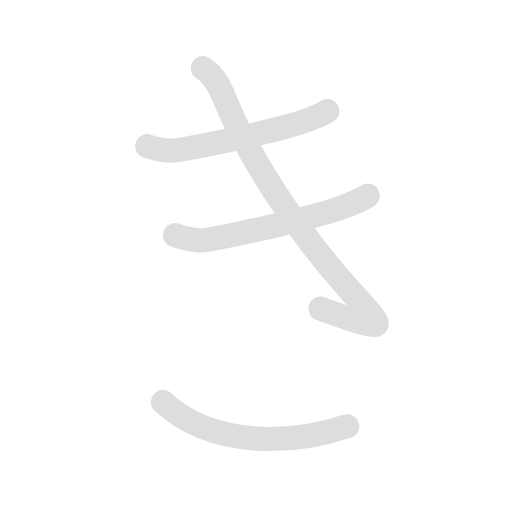
t = 0.00 s
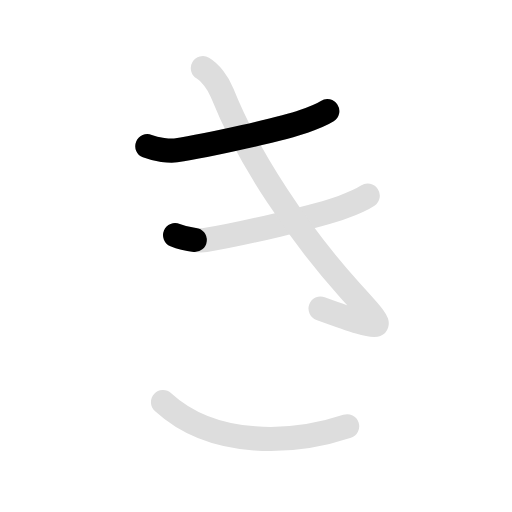
t = 1.05 s
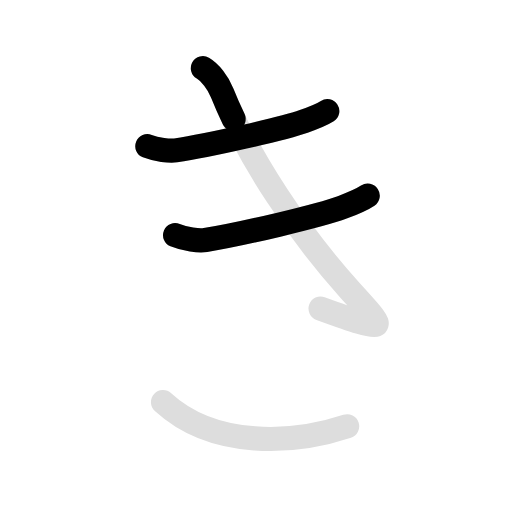
t = 2.25 s
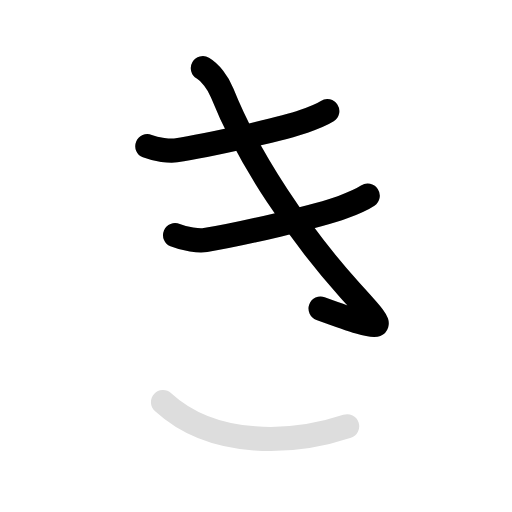
t = 3.45 s
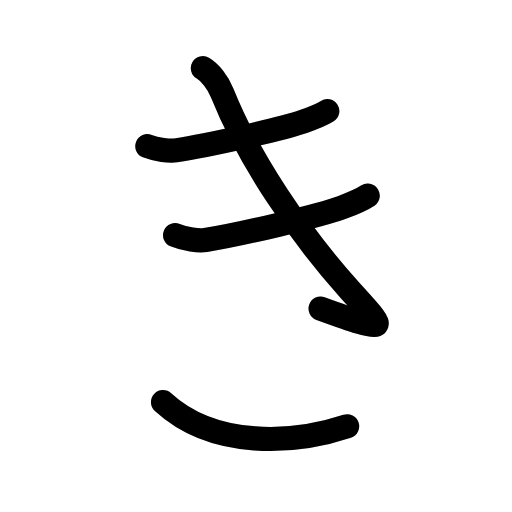
t = 4.70 s
t = 5.60 s: frame unchanged from t = 4.70 s, image omitted

The animated SVG that drew these frames (rendered in a browser with its animation timeline set to each time). Animation: 8 SMIL elements (animate=5,set=3); one cycle of 5.60 s, repeats indefinitely.

<svg id="kvg-0304d" class="kanjivg" viewBox="0 0 106 106" width="106" height="106" xmlns="http://www.w3.org/2000/svg" xmlns:xlink="http://www.w3.org/1999/xlink" xml:space="preserve" version="1.1" baseProfile="full"><defs><style type="text/css">path.black{fill:none;stroke:black;stroke-width:5;stroke-linecap:round;stroke-linejoin:round;}path.grey{fill:none;stroke:#ddd;stroke-width:5;stroke-linecap:round;stroke-linejoin:round;}path.stroke{fill:none;stroke:black;stroke-width:5;stroke-linecap:round;stroke-linejoin:round;}text{font-size:16px;font-family:Segoe UI Symbol,Cambria Math,DejaVu Sans,Symbola,Quivira,STIX,Code2000;-webkit-touch-callout:none;cursor:pointer;-webkit-user-select:none;-khtml-user-select:none;-moz-user-select:none;-ms-user-select:none;user-select: none;}text:hover{color:#777;}#reset{font-weight:bold;}</style><marker id="markerStart" markerWidth="8" markerHeight="8" style="overflow:visible;"><circle cx="0" cy="0" r="1.5" style="stroke:none;fill:red;fill-opacity:0.5;"/></marker><marker id="markerEnd" style="overflow:visible;"><circle cx="0" cy="0" r="0.8" style="stroke:none;fill:blue;fill-opacity:0.5;"><animate attributeName="opacity" from="1" to="0" dur="3s" repeatCount="indefinite" /></circle></marker></defs><path d="M30.5,30.25c1.88,0.75,4.64,1.06,5.88,0.88c6.75-1,22.25-4.5,26.5-6c2.17-0.76,3.5-1.25,4.88-2.12" class="grey" /><path d="M36.25,48.7c2.01,0.85,4.97,1.2,6.29,0.99c7.23-1.13,23.82-5.09,28.37-6.79c2.32-0.86,3.75-1.41,5.22-2.4" class="grey" /><path d="M42,14.12c1.5,0.88,3.13,2.94,4,5.12c5.5,13.76,16,29.26,26.37,40.76c7.64,8.47,9.12,9.38-6,3.88" class="grey" /><path d="M33.75,83.25c10.62,9.75,27.25,8.62,38.12,5" class="grey" /><path d="M30.5,30.25c1.88,0.75,4.64,1.06,5.88,0.88c6.75-1,22.25-4.5,26.5-6c2.17-0.76,3.5-1.25,4.88-2.12" class="stroke" stroke-dasharray="150"><animate attributeName="stroke-dashoffset" from="150" to="0" dur="1.8s" begin="0.0s" fill="freeze" /></path><path d="M36.25,48.7c2.01,0.85,4.97,1.2,6.29,0.99c7.23-1.13,23.82-5.09,28.37-6.79c2.32-0.86,3.75-1.41,5.22-2.4" class="stroke" stroke-dasharray="150"><set attributeName="opacity" to="0" dur="1.0s" /><animate attributeName="stroke-dashoffset" from="150" to="0" dur="1.8s" begin="1.0s" fill="freeze" /></path><path d="M42,14.12c1.5,0.88,3.13,2.94,4,5.12c5.5,13.76,16,29.26,26.37,40.76c7.64,8.47,9.12,9.38-6,3.88" class="stroke" stroke-dasharray="150"><set attributeName="opacity" to="0" dur="2.1s" /><animate attributeName="stroke-dashoffset" from="150" to="0" dur="1.8s" begin="2.1s" fill="freeze" /></path><path d="M33.75,83.25c10.62,9.75,27.25,8.62,38.12,5" class="stroke" stroke-dasharray="150"><set attributeName="opacity" to="0" dur="3.8s" /><animate attributeName="stroke-dashoffset" from="150" to="0" dur="1.8s" begin="3.8s" fill="freeze" /></path></svg>
